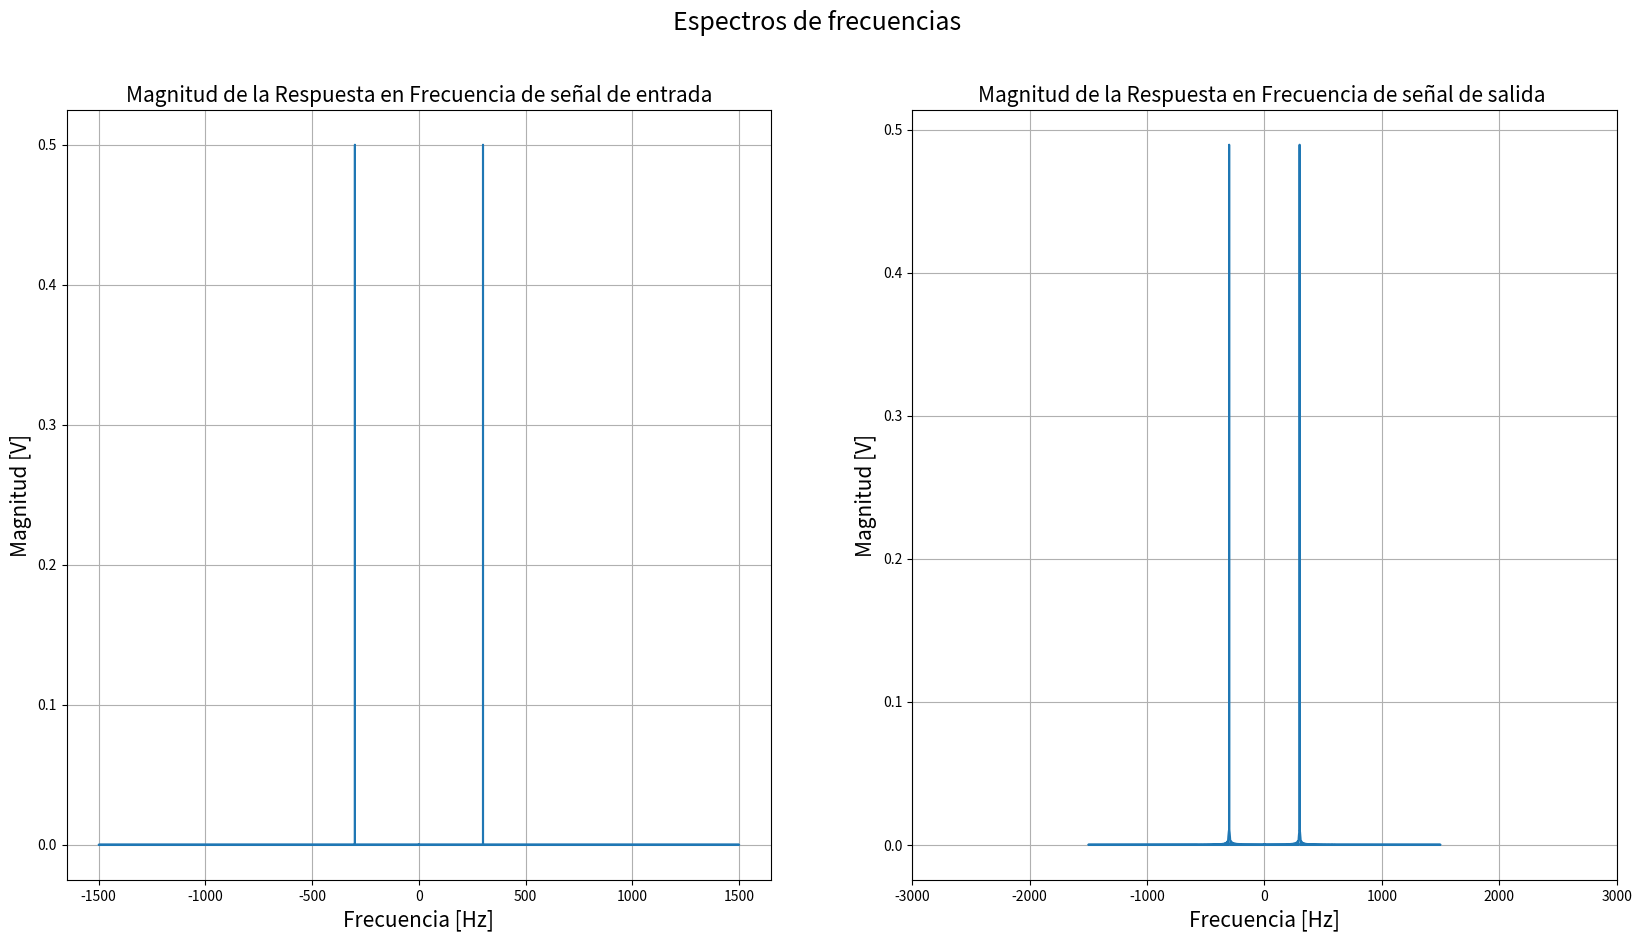
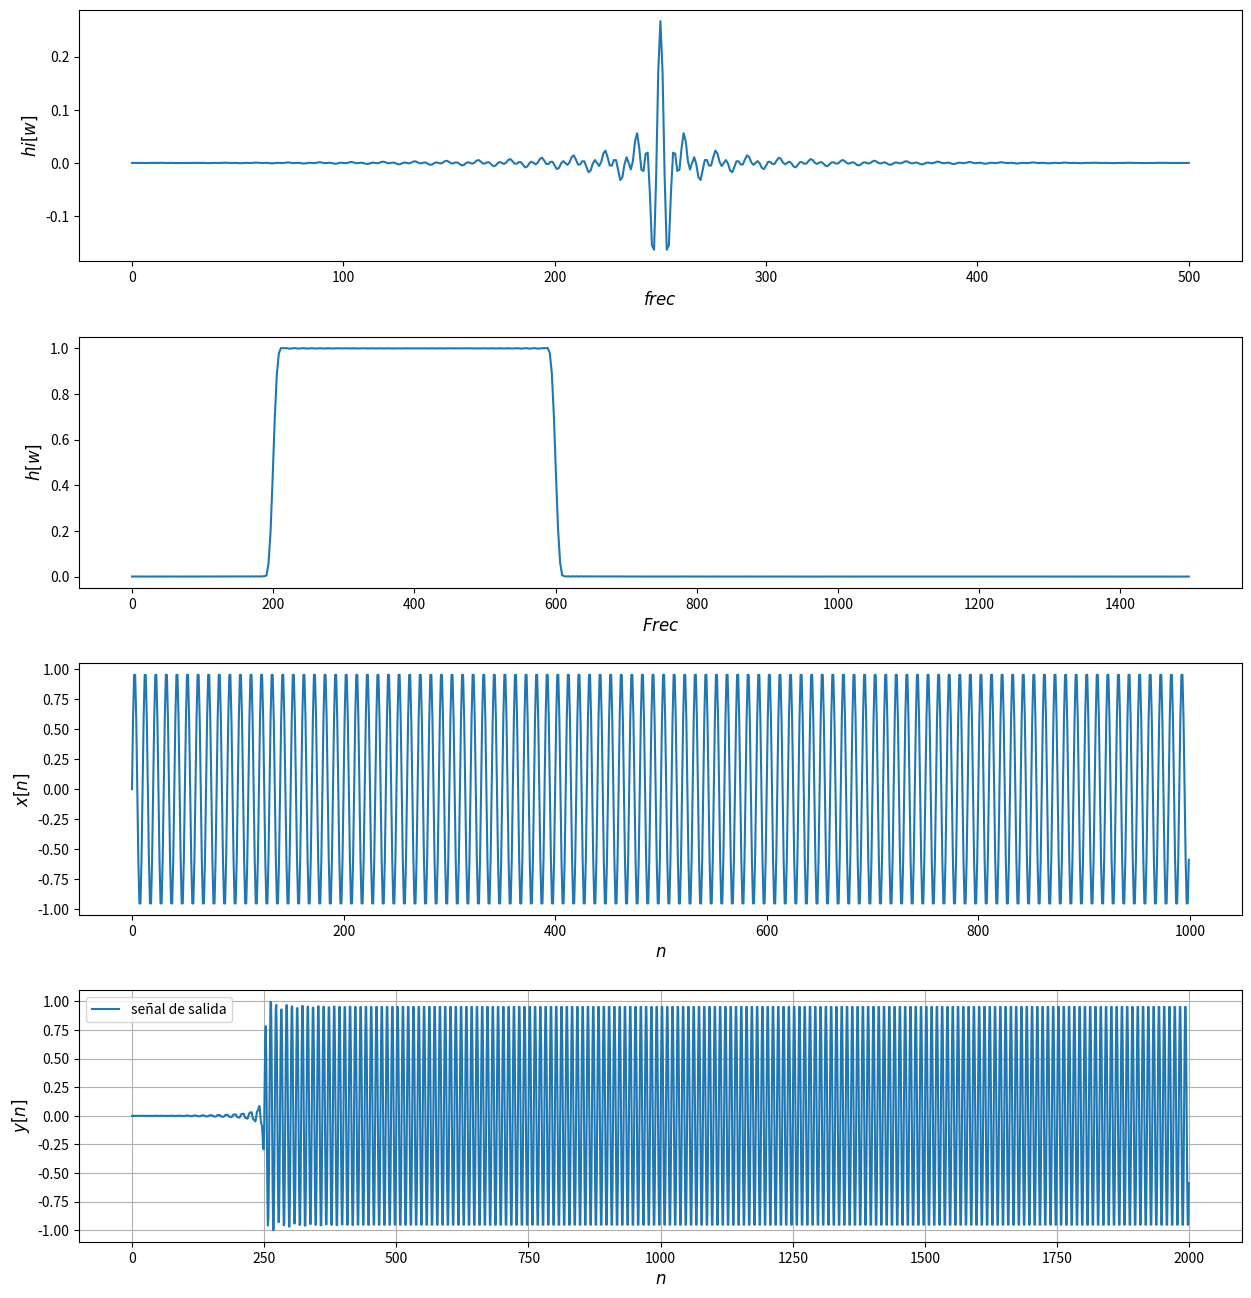

Generate these figures, in order, with matplotlib:
import numpy as np
import matplotlib.pyplot as plt
from scipy import fft
import scipy.signal as sig

#Diseño Filtro FIIR usando ventanas, y para verificar la salida del filto usar la
#convolucion 

fc1 =200 # Frecuencia de corte1
fc2=600   #Frecuencia de corte 2 
Fs =3000 # Frecuencia de muestreo en la toma datos 
L = 500+1 # orden del filtro

#N=512

h = sig.firwin(L, (fc1,fc2), window='hamming', pass_zero='bandpass', fs=Fs)
freq, H = sig.freqz(h, fs=Fs)

#print(freq)
#print(H)


#Probemos si filtra 

# señal en el tiempo $
Tmax=4
t = np.arange(0,Tmax, 1/Fs)
x = np.sin(2*np.pi*300*t)+np.sin(2*np.pi*1500*t)  #Probar cambiando la frecuenciamas alta
N=len(x)
print(N)
freq2 = fft.fftfreq(N,d=1/Fs)
X = fft.fft(x,N)  #X[w]

senial_fft_modX = np.abs(X) / N 

# salida del filtro
y=np.convolve(x,h)
Y = fft.fft(y,N)
senial_fft_modY = np.abs(Y) / N 



# Grafica de Espectros

fig1, ax1 = plt.subplots(1, 2, figsize=(20, 10))
fig1.suptitle("Espectros de frecuencias", fontsize=18)

#Grafica de la señal temporal y del espectro en frecuencias
# Se grafica la señal temporal
ax1[0].plot(freq2, senial_fft_modX)
ax1[0].set_xlabel('Frecuencia [Hz]', fontsize=15)
ax1[0].set_ylabel('Magnitud [V]', fontsize=15)
ax1[0].set_title('Magnitud de la Respuesta en Frecuencia de señal de entrada', fontsize=15)
ax1[1].set_xlim([-3000, 3000])
ax1[0].grid()

# se grafica la magnitud de la respuesta en frecuencia
ax1[1].plot(freq2, senial_fft_modY )
ax1[1].set_xlabel('Frecuencia [Hz]', fontsize=15)
ax1[1].set_ylabel('Magnitud [V]', fontsize=15)
ax1[1].set_title('Magnitud de la Respuesta en Frecuencia de señal de salida ', fontsize=15)
ax1[1].set_xlim([-3000, 3000])
ax1[1].grid()

plt.show()



#Graficas  

fig1,axs1 = plt.subplots(4,1)
fig1.set_size_inches((15,16))
plt.subplots_adjust(hspace=0.3)


# Respuesta al impulso
ax=axs1[0]
ax.plot(range(len(h)), h)
ax.set_xlabel("$frec$",fontsize=12)
ax.set_ylabel("$hi[w]$",fontsize=12)

# Respuesta en frecuencia del filtro
ax=axs1[1]
ax.plot(freq, np.absolute(H))
ax.set_xlabel("$Frec$",fontsize=12)
ax.set_ylabel("$h[w]$",fontsize=12)

# Señal de Entrada  
ax=axs1[2]
ax.plot(x[0:1000], label="señal de entrada")
ax.set_xlabel("$n$",fontsize=12)
ax.set_ylabel("$x[n]$",fontsize=12)

#Señal de salida
ax=axs1[3]
ax.plot(y[0:2000], label="señal de salida")
ax.set_xlabel("$n$",fontsize=12)
ax.set_ylabel("$y[n]$",fontsize=12)

plt.legend()
plt.grid()
plt.show() 
